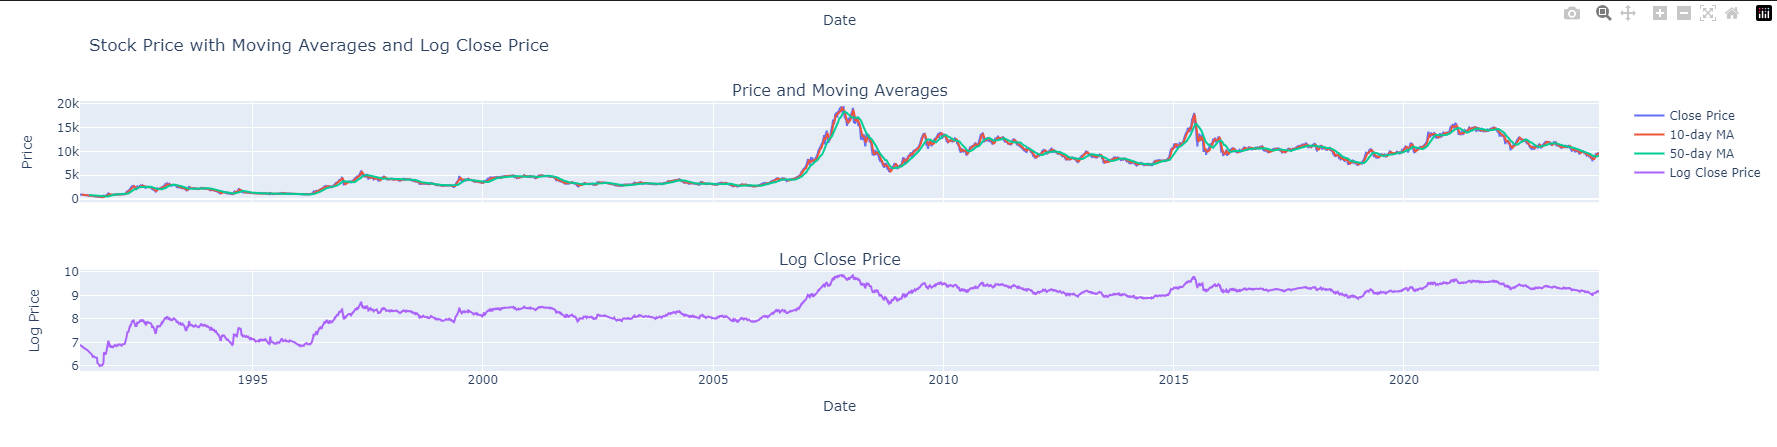

Values plotted in this chart, from the file beside it:
, open, high, low, close, volume
1991-04-03, 988, 988, 988, 988, 100.0
1991-04-04, 983.1, 983.1, 983.1, 983.1, 52300
1991-04-05, 978.3, 978.3, 978.3, 978.3, 10700
1991-04-08, 968.6, 968.6, 968.6, 968.6, 5700
1991-04-09, 963.7, 963.7, 963.7, 963.7, 1900
1991-04-10, 958.9, 958.9, 958.9, 958.9, 4500
1991-04-11, 954, 954, 954, 954, 4500
1991-04-12, 949.3, 949.3, 949.3, 949.3, 6800
1991-04-15, 940, 940, 940, 940, 5000
1991-04-16, 935.4, 935.4, 935.4, 935.4, 2200
1991-04-17, 930.8, 930.8, 930.8, 930.8, 2100
1991-04-18, 926.2, 926.2, 926.2, 926.2, 1400
1991-04-19, 921.6, 921.6, 921.6, 921.6, 1700
1991-04-23, 907.8, 907.8, 907.8, 907.8, 4800
1991-04-24, 903.3, 903.3, 903.3, 903.3, 4600
1991-04-25, 898.8, 898.8, 898.8, 898.8, 5000
1991-04-26, 894.4, 894.4, 894.4, 894.4, 5300
1991-04-29, 885.4, 885.4, 885.4, 885.4, 4900
1991-04-30, 881, 881, 881, 881, 14200
1991-05-02, 876.6, 876.6, 876.6, 876.6, 7200
1991-05-03, 872.2, 872.2, 872.2, 872.2, 7800
1991-05-06, 863.4, 863.4, 863.4, 863.4, 12400
1991-05-07, 859.1, 859.1, 859.1, 859.1, 10200
1991-05-08, 854.8, 854.8, 854.8, 854.8, 30900
1991-05-09, 850.5, 850.5, 850.5, 850.5, 45000
1991-05-10, 846.2, 846.2, 846.2, 846.2, 70000
1991-05-13, 837.7, 837.7, 837.7, 837.7, 155400
1991-05-14, 834.4, 835, 833.4, 835, 316000
1991-05-15, 832.4, 832.5, 832.4, 832.5, 395700
1991-05-16, 830.1, 830.1, 830.1, 830.1, 591800
1991-05-17, 827.7, 827.7, 827.7, 827.7, 901400
1991-05-20, 822.7, 822.7, 822.7, 822.7, 563100
1991-05-21, 820.1, 820.1, 820.1, 820.1, 370800
1991-05-22, 817.6, 817.6, 817.6, 817.6, 453300
1991-05-23, 814.2, 815.2, 813.6, 813.6, 326700
1991-05-24, 809.6, 809.6, 809.6, 809.6, 100800
1991-05-27, 801.5, 801.5, 801.5, 801.5, 132000
1991-05-28, 798, 798, 798, 798, 17800
1991-05-29, 794.6, 794.6, 794.6, 794.6, 13600
1991-05-30, 791.2, 791.2, 791.2, 791.2, 20400
1991-05-31, 787.9, 787.9, 787.9, 787.9, 8100
1991-06-03, 781.1, 781.1, 781.1, 781.1, 25700
1991-06-04, 777.7, 777.7, 777.7, 777.7, 80100
1991-06-05, 774.4, 774.4, 774.4, 774.4, 165000
1991-06-06, 771.3, 771.3, 771.3, 771.3, 2400
1991-06-07, 768.2, 768.2, 768.2, 768.2, 10600
1991-06-10, 754.2, 754.2, 733.6, 733.6, 16500
1991-06-11, 733.7, 756.5, 732.2, 756.5, 98700
1991-06-12, 755.3, 758.2, 751.4, 753.1, 190500
1991-06-13, 751.1, 751.1, 745.9, 745.9, 238900
1991-06-14, 743.2, 743.2, 734.2, 735.7, 236200
1991-06-17, 717, 721.2, 715.1, 721.0, 210000
1991-06-18, 717.1, 721.9, 716.4, 721.2, 148500
1991-06-19, 717.7, 721.4, 715.9, 717.3, 231200
1991-06-20, 714.2, 714.2, 707.6, 710.1, 225000
1991-06-21, 707, 707.4, 703.7, 704.4, 180200
1991-06-24, 694.2, 696.8, 687.2, 689.8, 276500
1991-06-25, 685.3, 691.5, 684.9, 690.1, 618300
1991-06-26, 686.2, 695.3, 683.9, 694, 656600
1991-06-27, 690.7, 697.5, 687.7, 694.9, 864900
... 7,974 more rows
